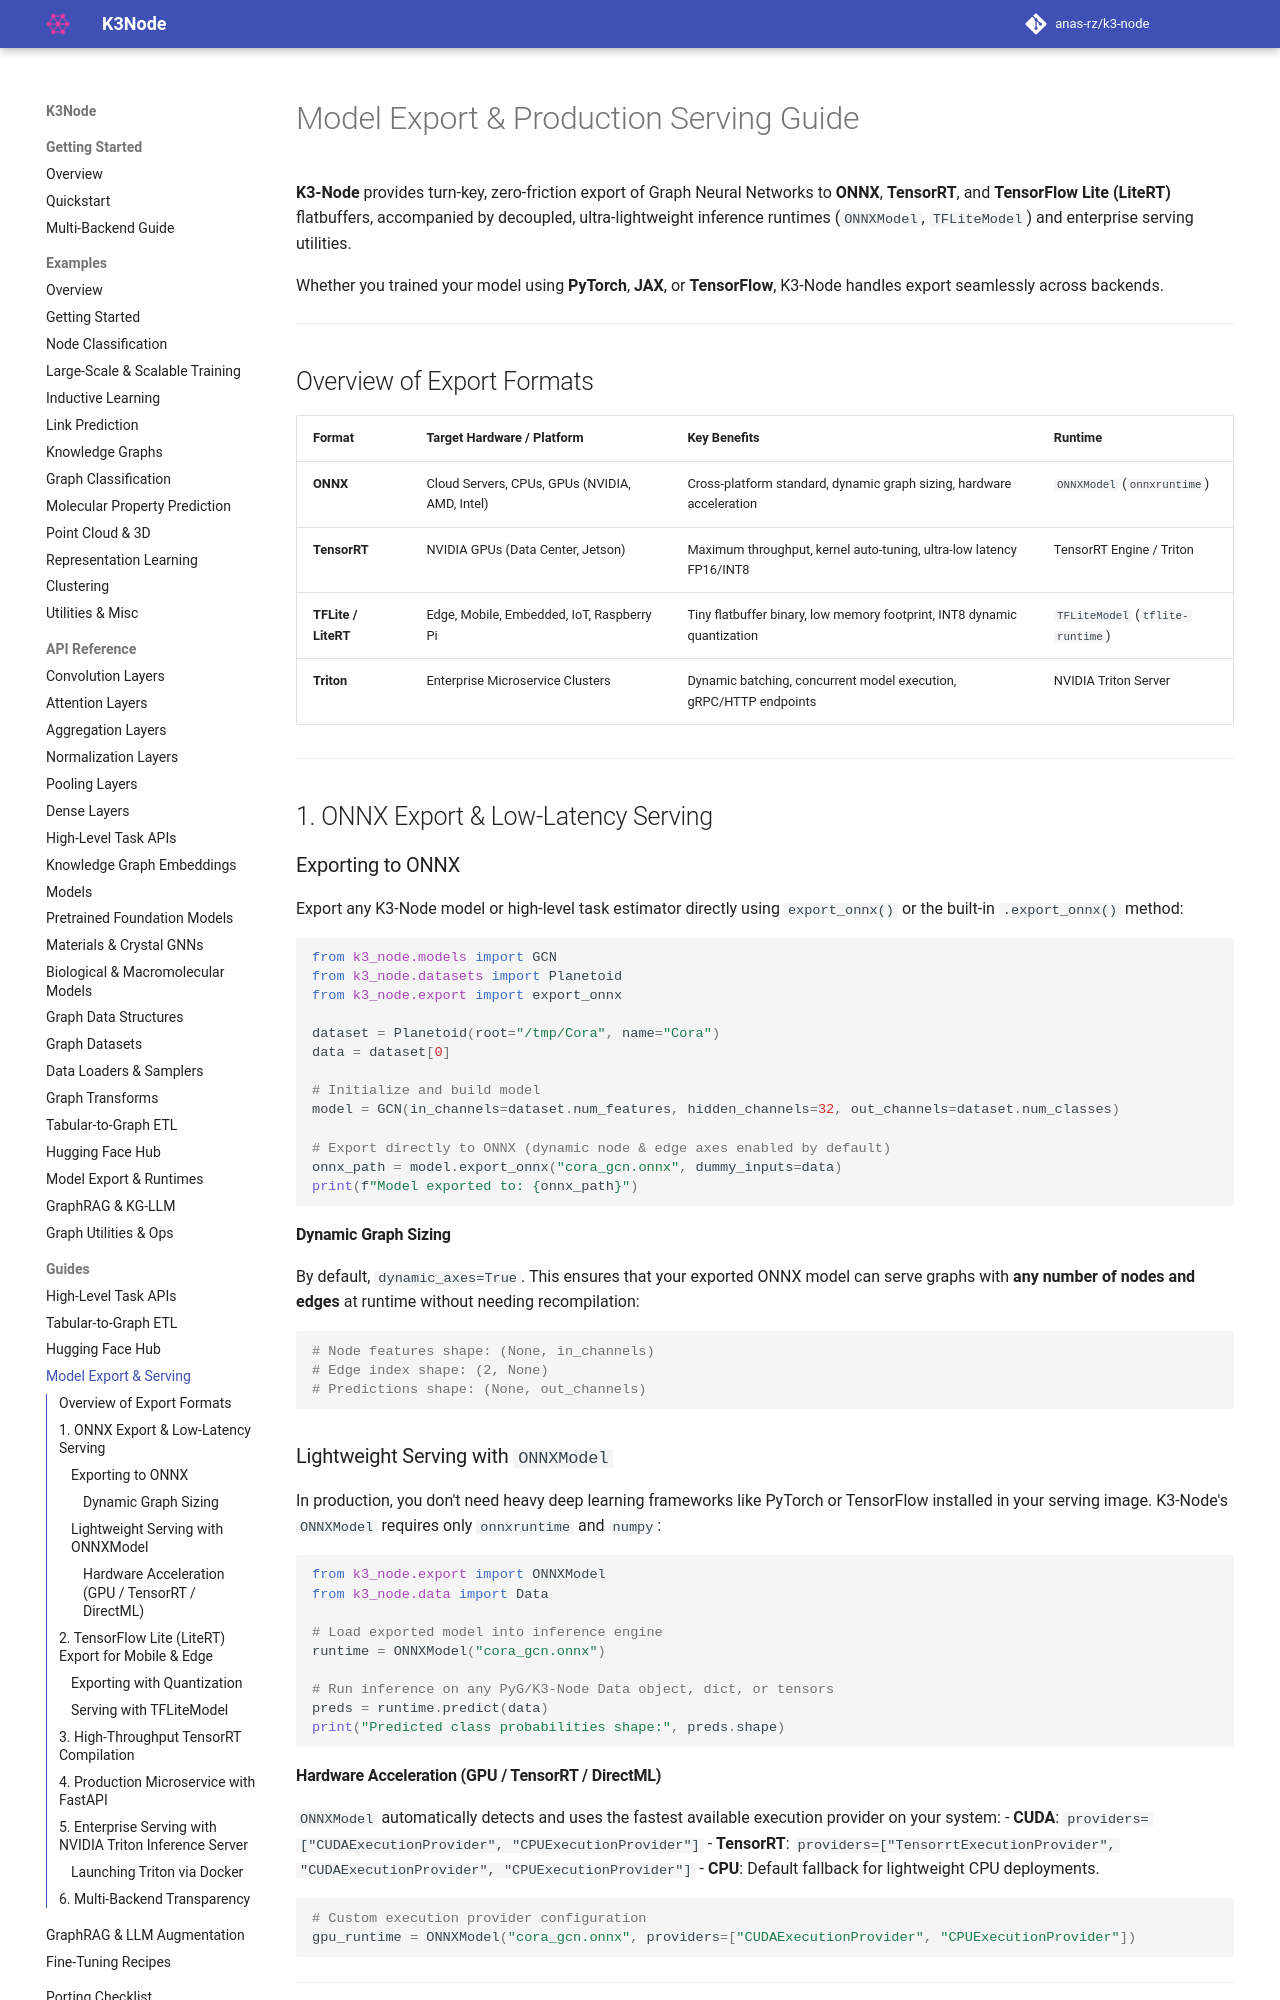

repository: anas-rz/k3-node · page: guides/export_and_serving/index.html · generator: mkdocs

# Model Export & Production Serving Guide

**K3-Node** provides turn-key, zero-friction export of Graph Neural Networks to **ONNX**, **TensorRT**, and **TensorFlow Lite (LiteRT)** flatbuffers, accompanied by decoupled, ultra-lightweight inference runtimes (`ONNXModel`, `TFLiteModel`) and enterprise serving utilities.

Whether you trained your model using **PyTorch**, **JAX**, or **TensorFlow**, K3-Node handles export seamlessly across backends.

---

## Overview of Export Formats

| Format | Target Hardware / Platform | Key Benefits | Runtime |
| :--- | :--- | :--- | :--- |
| **ONNX** | Cloud Servers, CPUs, GPUs (NVIDIA, AMD, Intel) | Cross-platform standard, dynamic graph sizing, hardware acceleration | `ONNXModel` (`onnxruntime`) |
| **TensorRT** | NVIDIA GPUs (Data Center, Jetson) | Maximum throughput, kernel auto-tuning, ultra-low latency FP16/INT8 | TensorRT Engine / Triton |
| **TFLite / LiteRT** | Edge, Mobile, Embedded, IoT, Raspberry Pi | Tiny flatbuffer binary, low memory footprint, INT8 dynamic quantization | `TFLiteModel` (`tflite-runtime`) |
| **Triton** | Enterprise Microservice Clusters | Dynamic batching, concurrent model execution, gRPC/HTTP endpoints | NVIDIA Triton Server |

---

## 1. ONNX Export & Low-Latency Serving

### Exporting to ONNX

Export any K3-Node model or high-level task estimator directly using `export_onnx()` or the built-in `.export_onnx()` method:

```python
from k3_node.models import GCN
from k3_node.datasets import Planetoid
from k3_node.export import export_onnx

dataset = Planetoid(root="/tmp/Cora", name="Cora")
data = dataset[0]

# Initialize and build model
model = GCN(in_channels=dataset.num_features, hidden_channels=32, out_channels=dataset.num_classes)

# Export directly to ONNX (dynamic node & edge axes enabled by default)
onnx_path = model.export_onnx("cora_gcn.onnx", dummy_inputs=data)
print(f"Model exported to: {onnx_path}")
```

#### Dynamic Graph Sizing

By default, `dynamic_axes=True`. This ensures that your exported ONNX model can serve graphs with **any number of nodes and edges** at runtime without needing recompilation:

```python
# Node features shape: (None, in_channels)
# Edge index shape: (2, None)
# Predictions shape: (None, out_channels)
```

### Lightweight Serving with `ONNXModel`

In production, you don't need heavy deep learning frameworks like PyTorch or TensorFlow installed in your serving image. K3-Node's `ONNXModel` requires only `onnxruntime` and `numpy`:

```python
from k3_node.export import ONNXModel
from k3_node.data import Data

# Load exported model into inference engine
runtime = ONNXModel("cora_gcn.onnx")

# Run inference on any PyG/K3-Node Data object, dict, or tensors
preds = runtime.predict(data)
print("Predicted class probabilities shape:", preds.shape)
```
